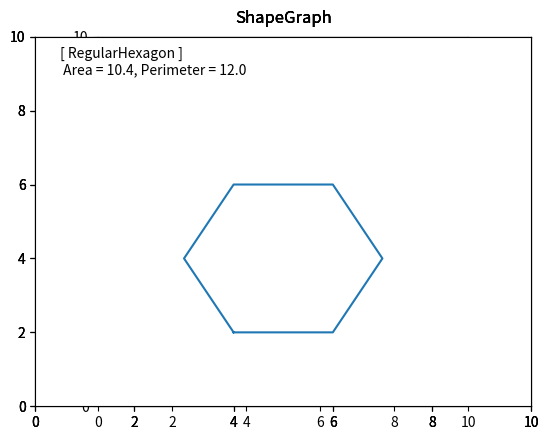

This chart was generated by the following Python code:
from abc import ABC, abstractmethod
import math
from matplotlib import pyplot as plt


class Shape(ABC):
    @abstractmethod
    def area(self):
        pass

    @abstractmethod
    def perimeter(self):
        pass

    @abstractmethod
    def draw(self):
        pass


class Rectangle(Shape):
    def __init__(self, h, v):
        self.h = h
        self.v = v

    def area(self):
        return self.h*self.v

    def perimeter(self):
        return 2*(self.h+self.v)

    def draw(self):
        plt.axes(xlim=(0, 10), ylim=(0, 10))
        x = [2, 2+self.h, 2+self.h, 2, 2]
        y = [2, 2, 2+self.v, 2+self.v, 2]
        plt.text(0.5, 9, '[ Rectangle ] \n Area = {:.1f}, Perimeter = {:.1f}'. format(self.area(), self.perimeter()))
        plt.plot(x, y)
        plt.title('ShapeGraph', loc='center', pad=10)
        plt.show()

class Triangle(Shape):
    def __init__(self, h, v):
        self.h = h
        self.v = v

    def area(self):
        return 0.5*self.h*self.v

    def perimeter(self):
        return math.sqrt(self.v**2+self.h**2)+self.h+self.v

    def draw(self):
        plt.axes(xlim=(0, 10), ylim=(0, 10))
        x = [2, 2+self.h, 2, 2]
        y = [2, 2, 2+self.v, 2]
        plt.text(0.5, 9, '[ Tiriangle ] \n Area = {:.1f}, Perimeter = {:.1f}'. format(self.area(), self.perimeter()))
        plt.plot(x, y)
        plt.title('ShapeGraph', loc='center', pad=10)
        plt.show()

class Circle(Shape):
    def __init__(self, r):
        self.r = r

    def area(self):
        return math.pi*(self.r**2)

    def perimeter(self):
        return 2*math.pi*self.r

    def draw(self):
        lines = plt.axes(xlim=(0, 10), ylim=(0, 10))
        circle_center = (4, 4)
        circle_radius = self.r
        circle_draw = plt.Circle(circle_center, circle_radius, fc='w', ec='b')
        lines.add_patch(circle_draw)
        lines.set_aspect('equal')
        plt.text(0.5, 9, '[ Circle ] \n Area = {:.1f}, Perimeter = {:.1f}'. format(self.area(), self.perimeter()))
        plt.title('ShapeGraph', loc='center', pad=10)
        plt.show()

class RegularHexagon(Shape):
    def __init__(self, r):
        self.r = r

    def area(self):
        return (3*math.sqrt(3)*(self.r**2))/2

    def perimeter(self):
        return 6*self.r

    def draw(self):
        plt.axes(xlim=(0, 10), ylim=(0, 10))
        x = [4, 4+self.r, 4+self.r+self.r/2, 4+self.r, 4, 4-self.r/2, 4]
        y = [2, 2, 2+self.r, 2+2*self.r, 2+2*self.r, 2+self.r, 2]
        plt.text(0.5, 9, '[ RegularHexagon ] \n Area = {:.1f}, Perimeter = {:.1f}'. format(self.area(), self.perimeter()))
        plt.plot(x, y)
        plt.title('ShapeGraph', loc='center', pad=10)
        plt.show()

def main():
    shapes = [
        Rectangle(5, 4),
        Triangle(3, 4),
        Circle(3),
        RegularHexagon(2),
    ]

    for shape in shapes:
        print(shape)
        print('넓이 = {}' .format(shape.area()))
        print('둘레 = {}' .format(shape.perimeter()))
        shape.draw()
        plt.show()

if __name__ == '__main__':
    main()
